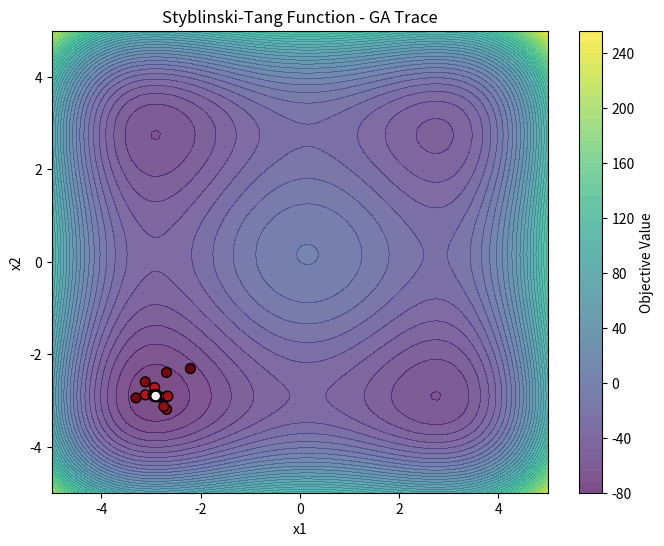

This chart was generated by the following Python code:
import numpy as np
import matplotlib.pyplot as plt


def min_max_norm(val, min_val, max_val, new_min, new_max):
    return (val - min_val) * (new_max - new_min) / (max_val - min_val) + new_min


class Chromosome:
    def __init__(self, length, array=None):
        self.length = length
        if array is None:
            # Generate random binary array (0s and 1s)
            self.array = np.random.randint(0, 2, size=length)
        else:
            self.array = np.array(array)

    def decode(self, lower_bound, upper_bound, aoi):
        # Extract the segment for one variable
        segment = self.array[lower_bound : upper_bound + 1]
        
        # Convert binary array segment to string, then to integer
        bit_str = "".join(str(bit) for bit in segment)
        decimal_val = int(bit_str, 2)
        
        # Calculate max possible value for this many bits
        num_bits = len(segment)
        max_val = (2 ** num_bits) - 1
        
        # Normalize to the Area of Interest (aoi)
        return min_max_norm(decimal_val, 0, max_val, aoi[0], aoi[1])

    def mutation(self, probability):
        # Go through each gene and flip it based on the probability
        for i in range(self.length):
            if np.random.rand() < probability:
                self.array[i] = 1 - self.array[i]  # flips 0 to 1, and 1 to 0

    def crossover(self, other):
        # Pick a random crossover point
        crossover_point = np.random.randint(1, self.length)
        
        # Create children by slicing and combining parents
        child1_array = np.concatenate((self.array[:crossover_point], other.array[crossover_point:]))
        child2_array = np.concatenate((other.array[:crossover_point], self.array[crossover_point:]))
        
        return Chromosome(self.length, child1_array), Chromosome(self.length, child2_array)


# Group D Objective Function: Styblinski-Tang
def objective_function(*args):
    # The formula is 0.5 * sum(x^4 - 16x^2 + 5x) for each dimension
    result = 0
    for x in args:
        result += 0.5 * ((x ** 4) - 16 * (x ** 2) + 5 * x)
    return result


class GeneticAlgorithm:
    def __init__(self, chromosome_length, obj_func_num_args, objective_function, aoi,
                 population_size=100, tournament_size=2, mutation_probability=0.05,
                 crossover_probability=0.8, num_steps=50):
        assert chromosome_length % obj_func_num_args == 0, "Number of bits for each argument should be equal"
        self.chromosome_length = chromosome_length
        self.obj_func_num_args = obj_func_num_args
        self.bits_per_arg = int(chromosome_length / obj_func_num_args)
        self.objective_function = objective_function
        self.aoi = aoi
        self.tournament_size = tournament_size
        self.mutation_probability = mutation_probability
        self.population_size = population_size
        self.crossover_probability = crossover_probability
        self.num_steps = num_steps
        
        # Initialize the population
        self.population = [Chromosome(self.chromosome_length) for _ in range(self.population_size)]

    def eval_objective_func(self, chromosome):
        args = []
        for i in range(self.obj_func_num_args):
            lower_bound = i * self.bits_per_arg
            upper_bound = (i + 1) * self.bits_per_arg - 1
            decoded_val = chromosome.decode(lower_bound, upper_bound, self.aoi)
            args.append(decoded_val)
            
        return self.objective_function(*args)

    def tournament_selection(self):
        parents = []
        # Pre-evaluate fitness to save time
        fitness_scores = [self.eval_objective_func(ind) for ind in self.population]
        
        for _ in range(self.population_size):
            # Pick random individuals for the tournament
            tournament_indices = np.random.choice(self.population_size, self.tournament_size, replace=False)
            
            # Find the best (minimum) among the chosen ones
            best_idx = tournament_indices[0]
            for idx in tournament_indices:
                if fitness_scores[idx] < fitness_scores[best_idx]:
                    best_idx = idx
            
            parents.append(self.population[best_idx])
            
        return parents

    def reproduce(self, parents):
        new_population = []
        
        # Step through parents two at a time
        for i in range(0, self.population_size, 2):
            parent1 = parents[i]
            # Handle odd population sizes
            parent2 = parents[i + 1] if (i + 1) < self.population_size else parents[i]
            
            # Crossover
            if np.random.rand() < self.crossover_probability:
                child1, child2 = parent1.crossover(parent2)
            else:
                # No crossover, pass exact copies
                child1 = Chromosome(self.chromosome_length, parent1.array.copy())
                child2 = Chromosome(self.chromosome_length, parent2.array.copy())
                
            # Mutation
            child1.mutation(self.mutation_probability)
            child2.mutation(self.mutation_probability)
            
            new_population.append(child1)
            new_population.append(child2)
            
        self.population = new_population[:self.population_size]

    def plot_func(self, trace):
        # Create a grid of points for the contour plot
        x = np.linspace(self.aoi[0], self.aoi[1], 100)
        y = np.linspace(self.aoi[0], self.aoi[1], 100)
        X, Y = np.meshgrid(x, y)
        Z = np.zeros_like(X)
        
        # Evaluate function on the grid
        for i in range(X.shape[0]):
            for j in range(X.shape[1]):
                Z[i, j] = self.objective_function(X[i, j], Y[i, j])
                
        plt.figure(figsize=(8, 6))
        # Plot the contour
        plt.contourf(X, Y, Z, levels=50, cmap='viridis', alpha=0.7)
        plt.colorbar(label='Objective Value')
        
        # Extract trace points
        trace_x = [pt[0] for pt in trace]
        trace_y = [pt[1] for pt in trace]
        
        # Plot the trace with colors progressing from dark red to light red
        colors = np.linspace(0, 1, len(trace))
        plt.scatter(trace_x, trace_y, c=colors, cmap='Reds_r', edgecolor='black', s=50, zorder=5)
        
        plt.title('Styblinski-Tang Function - GA Trace')
        plt.xlabel('x1')
        plt.ylabel('x2')
        plt.show()

    def run(self):
        trace = []
        
        for step in range(self.num_steps):
            # Evaluate current population
            fitness_scores = [self.eval_objective_func(ind) for ind in self.population]
            
            # Find the best individual in the current generation
            best_idx = np.argmin(fitness_scores)
            best_individual = self.population[best_idx]
            
            # Decode the best individual to record its coordinates
            best_args = []
            for i in range(self.obj_func_num_args):
                lower_bound = i * self.bits_per_arg
                upper_bound = (i + 1) * self.bits_per_arg - 1
                val = best_individual.decode(lower_bound, upper_bound, self.aoi)
                best_args.append(val)
                
            trace.append(best_args)
            
            # Print progress every 10 steps
            if step % 10 == 0 or step == self.num_steps - 1:
                print(f"Generation {step:02d} | Best f(x) = {fitness_scores[best_idx]:.4f} at x = {[round(a, 4) for a in best_args]}")
            
            # Create next generation
            parents = self.tournament_selection()
            self.reproduce(parents)
            
        self.plot_func(trace)
        return trace[-1] # Return the final best coordinates


# --- Execution Example ---
if __name__ == "__main__":
    print("Starting Genetic Algorithm for Group D (Styblinski-Tang)...\n")
    
    # Styblinski-Tang is usually evaluated in the domain [-5, 5]
    ga = GeneticAlgorithm(
        chromosome_length=40,  # 20 bits per variable provides good precision
        obj_func_num_args=2,
        objective_function=objective_function,
        aoi=[-5, 5],
        population_size=100,
        tournament_size=3,
        mutation_probability=0.05,
        crossover_probability=0.8,
        num_steps=50
    )
    
    best_solution = ga.run()
    print(f"\nFinal best solution found: x1 = {best_solution[0]:.4f}, x2 = {best_solution[1]:.4f}")
    print(f"Function value at this point: {objective_function(*best_solution):.4f}")
